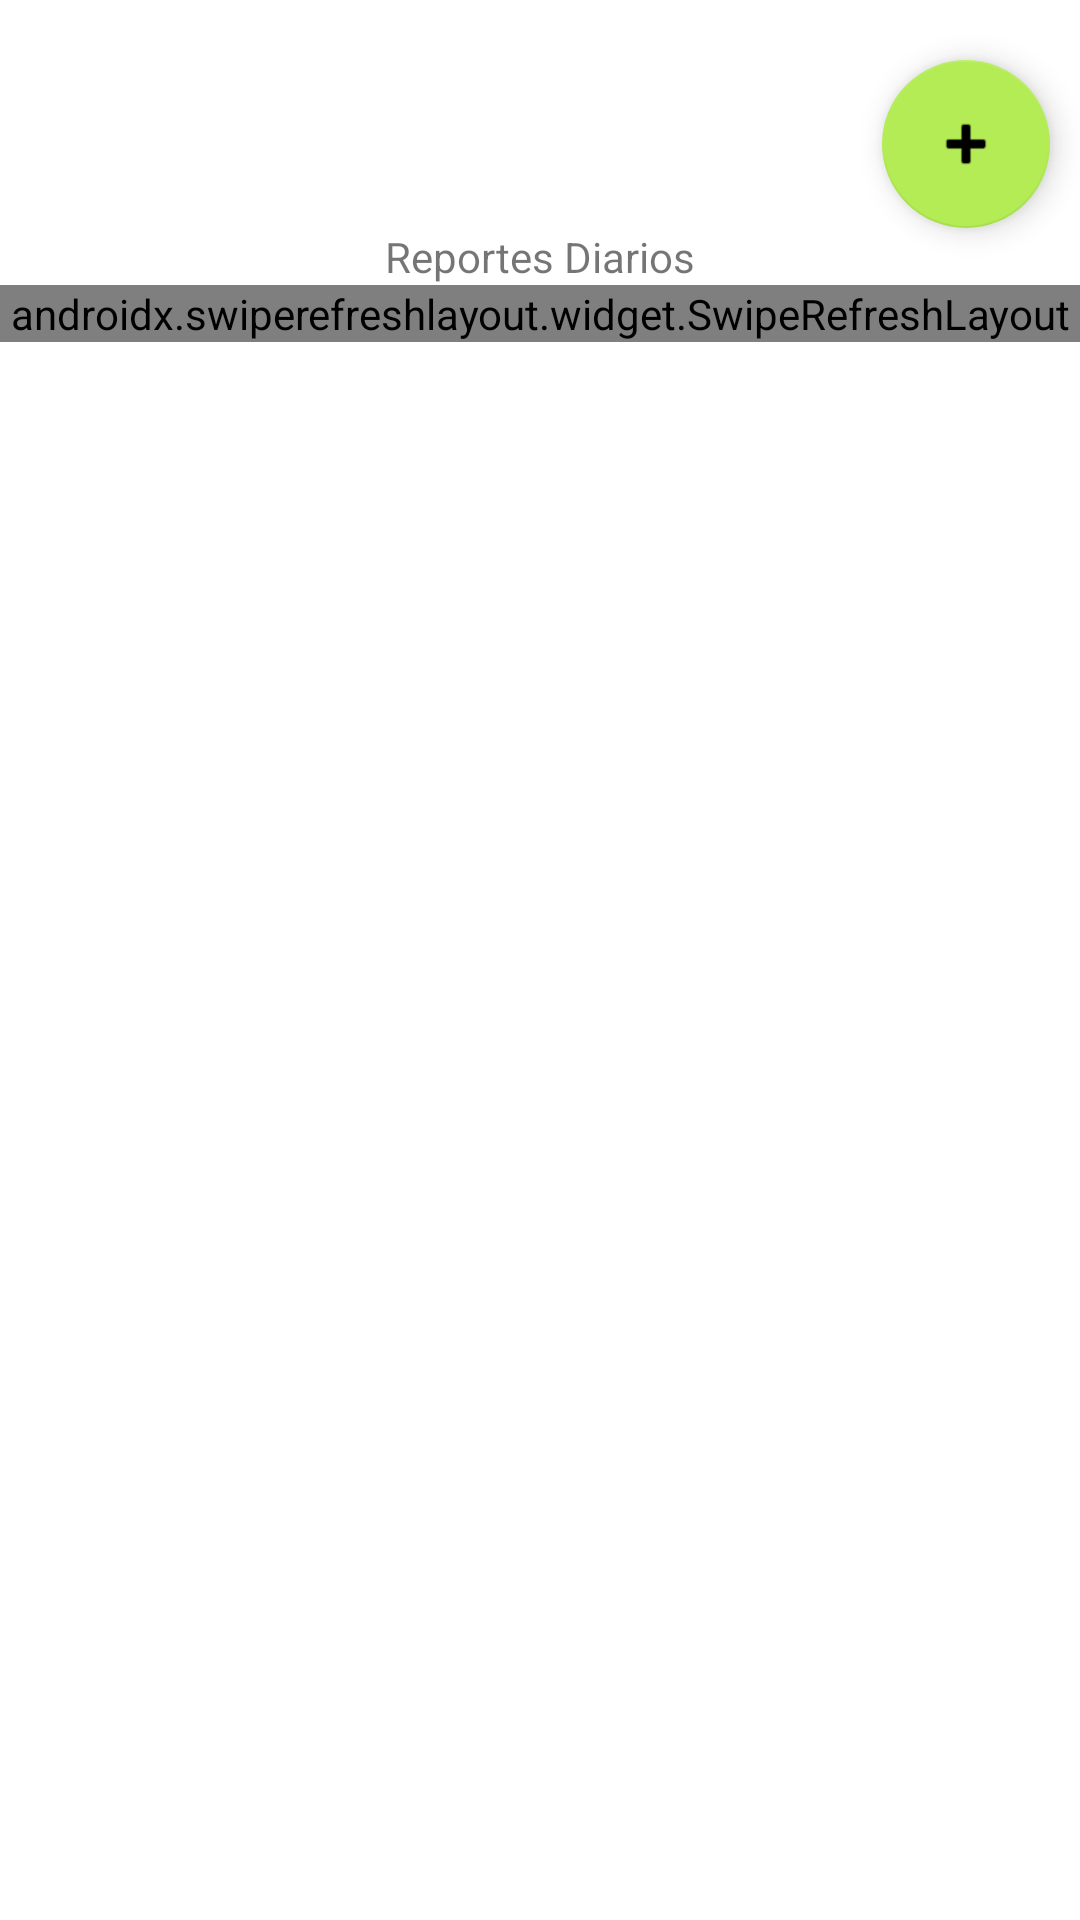

Here is an Android app screen rendered from its layout file. Give the layout XML and the strings, colors and styles it references.
<!-- AndroidManifest.xml: application theme Theme.OperacionesmteriasPrimas -->
<!-- res/layout/fragment_reporte.xml -->
<?xml version="1.0" encoding="utf-8"?>
<LinearLayout xmlns:android="http://schemas.android.com/apk/res/android"
    xmlns:app="http://schemas.android.com/apk/res-auto"
    xmlns:tools="http://schemas.android.com/tools"
    android:layout_width="match_parent"
    android:layout_height="match_parent"
    android:orientation="vertical"
    tools:context=".ui.reporte.ReporteFragment">

    <com.google.android.material.floatingactionbutton.FloatingActionButton
        android:id="@+id/fabNuevoReporte"
        android:layout_width="match_parent"
        android:layout_height="wrap_content"
        android:layout_gravity="center|right"
        android:layout_marginLeft="10dp"
        android:layout_marginTop="20dp"
        android:layout_marginRight="10dp"
        android:clickable="true"
        android:src="@android:drawable/ic_input_add"
        android:visibility="visible" />


    <TextView
        android:id="@+id/textView3"
        android:layout_width="match_parent"
        android:layout_height="wrap_content"
        android:gravity="center"
        android:text="Reportes Diarios" />


    <androidx.swiperefreshlayout.widget.SwipeRefreshLayout
        android:id="@+id/swipeReporte"
        android:layout_width="match_parent"
        android:layout_height="wrap_content">

        <ListView
            android:id="@+id/listReporte"
            android:layout_width="match_parent"
            android:layout_height="match_parent"
            android:visibility="visible"></ListView>
    </androidx.swiperefreshlayout.widget.SwipeRefreshLayout>

</LinearLayout>
<!-- resources referenced by this layout -->
<resources>
  <style name="Theme.OperacionesmteriasPrimas" parent="Theme.MaterialComponents.DayNight.DarkActionBar">
          
          <item name="colorPrimary">@color/purple_500</item>
          <item name="colorPrimaryVariant">@color/purple_700</item>
          <item name="colorOnPrimary">@color/white</item>
          
          <item name="colorSecondary">@color/teal_200</item>
          <item name="colorSecondaryVariant">@color/teal_700</item>
          <item name="colorOnSecondary">@color/black</item>
          
          <item name="android:statusBarColor" tools:targetApi="l">?attr/colorPrimaryVariant</item>
          
      </style>
  <color name="purple_500">#98e016</color>
  <color name="purple_700">#98e016</color>
  <color name="white">#FFFFFFFF</color>
  <color name="teal_200">#b3ec54</color>
  <color name="teal_700">#615806</color>
  <color name="black">#FF000000</color>
</resources>
